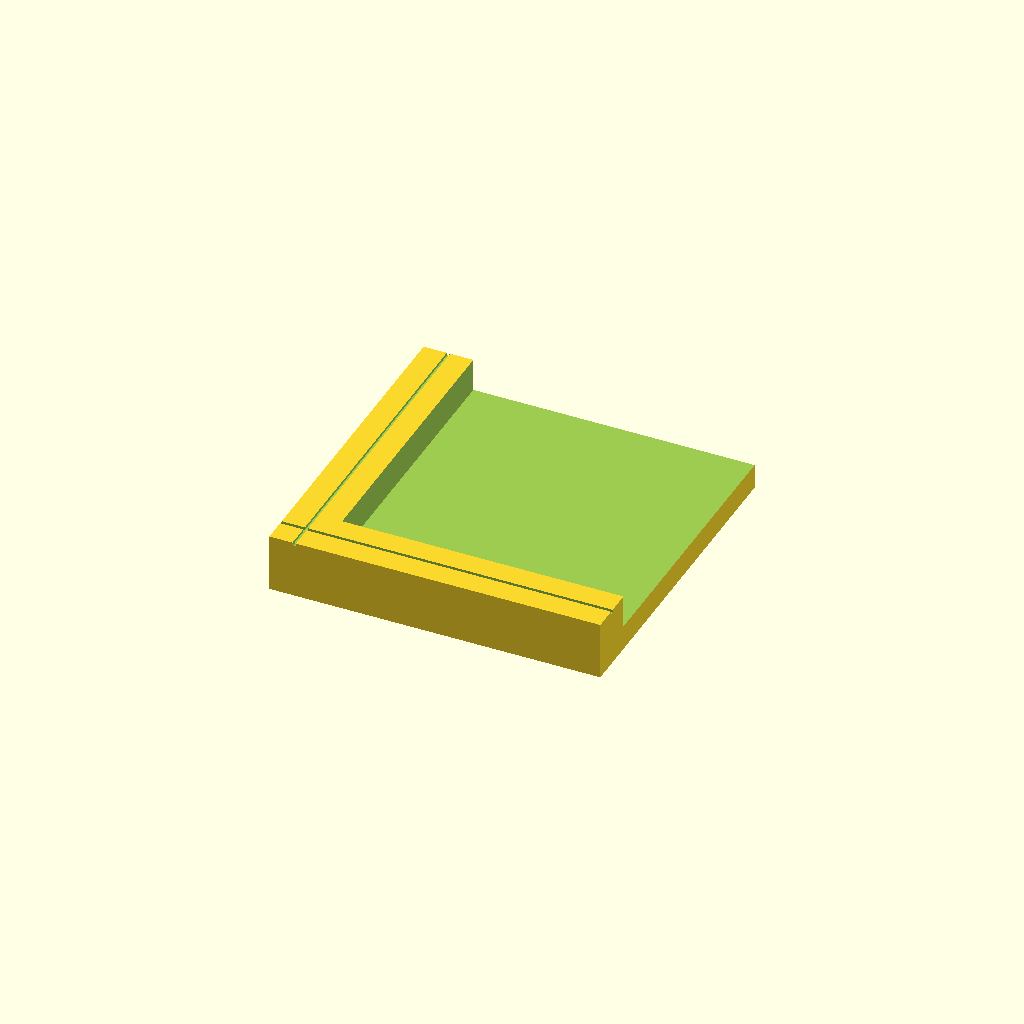
Cell 1 — every parameter at its default value.
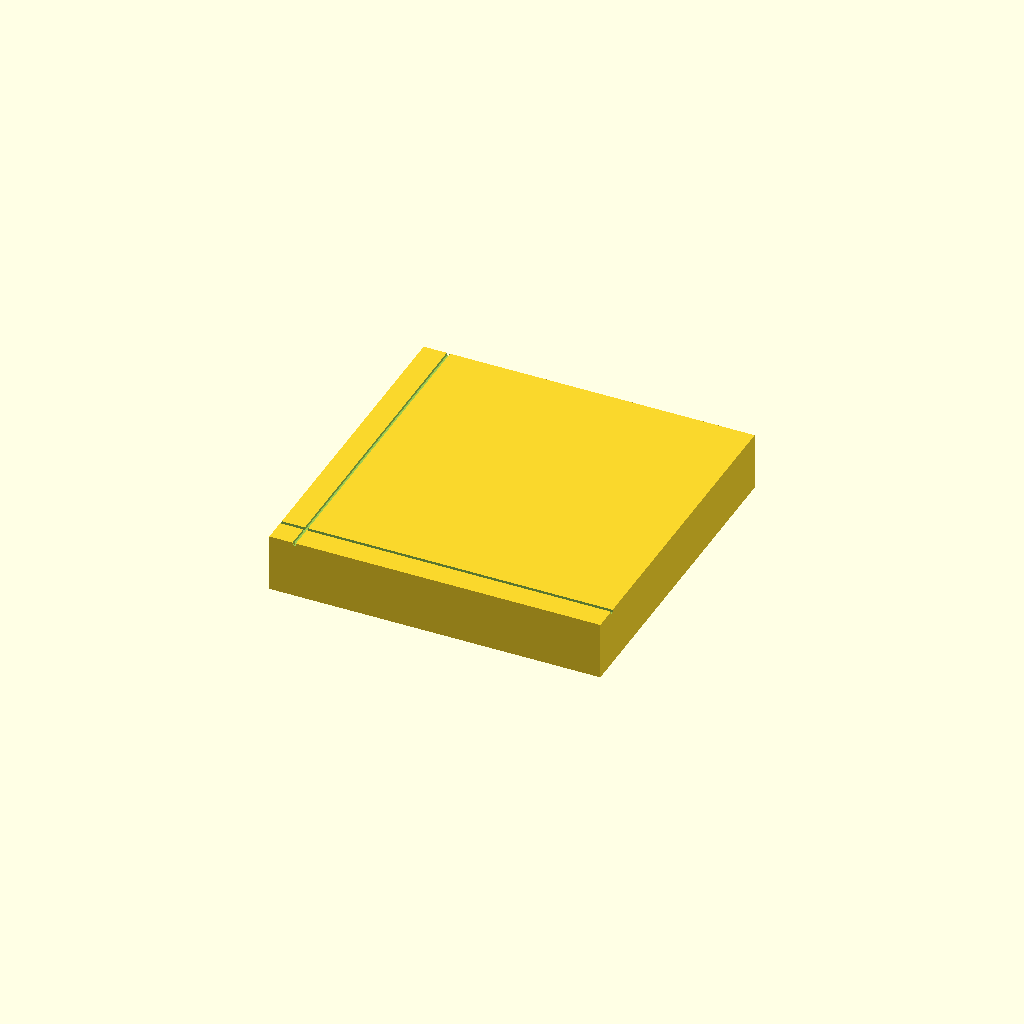
Cell 2 — Show_water set to false, the other parameters unchanged.
All cells are drawn from one camera (rotation 55°, 0°, 25°, orthographic, colour scheme Cornfield), so only the parameter changes between them.
Source of the model, scad/pool/pool.scad:
// pool / pool — a swimming pool built from composable tiles, the way the walls build a room
// shell: not one printed pool, but a small kit of square tiles that BUTT flush on a fixed
// module and, laid out together, read as one pool — a coping (the paved rim) all the way round
// a continuous sheet of sunken water. Like the wall segments, every tile is the same size and
// square-ended so any two meet cleanly; unlike them, what a tile carries is not a length on its
// face but water sunk into its top and coping raised round the outside.
//
// Six Kinds make any pool, exactly as the walls' corner is just two segments butting:
//
//     corner   coping on TWO outside edges (-X and -Y), water on the inner quarter
//     edge     coping on ONE outside edge (-Y), water filling the rest — a side of the pool
//     water    no coping — water to every edge, an interior tile for a bigger pool
//     steps    an edge tile whose water STEPS down from the coping — the shallow-end entry
//     round    a corner whose OUTSIDE corner and water edge are rounded (a curved pool end);
//              the two straight edges still butt, so only the free corner curves
//     ladder   an edge tile with a SOLID pool ladder standing at the -Y edge: a rounded slab
//              that rises from the floor and curves over the coping, its rungs cut as blind relief
//
// The smallest pool is four corners (turned to face out — see below), which already give a full
// coping ring round four quarters of water. A longer pool drops `edge` tiles along the sides
// and `water` tiles in the middle between the corners; a `steps` or `ladder` tile replaces one
// edge where you get in, and a `round` corner swaps a square corner for a curved one:
//
//     [corner][ edge ][corner]        turn a corner/edge in the plan the way you turn a wall:
//     [ edge ][water ][ edge ]        the default corner faces its coping -X/-Y (a SW corner),
//     [corner][steps ][corner]        a quarter turn gives the other three corners and sides.
//
// On its open (butting) edges a tile's water runs right to the edge, so where two tiles meet
// there is no wall between them and the water reads as one continuous sheet; each tile is still
// a single solid piece, held together by its coping and by the floor that carries the water —
// an interior `water` tile is simply that floor, a low slab that sits below the coping round it.
//
// It prints the right way up with nothing to support: the water is a recess that opens UPWARD
// (its walls are vertical, like a real pool wall — no overhang), the coping is solid, and the steps
// rise as a plain staircase from the floor to the deck. The ladder is a SOLID slab standing at the
// edge — its rungs cut as blind relief (no open holes), and its only lean, the top curving over the
// coping, kept under 45°. The pool is left as
// an EMPTY BASIN — a bare sunken floor, with no water surface modelled in it. Like the shower tray, a
// pool is nearly floor level, and its Height is set not by how tall a pool is but by what it
// takes to sink a visible pan of water ABOVE a magnet pocket — so it is a low tile, clamped to
// what fits and warning in the render log when the water had to be made shallower (POOL_H).
//
// Module is the tile's real-world side in cm (200 = a 2 m square; a 3x2 layout is a 6x4 m pool).
// Coping is the paved rim's real width. Height is the tile's real height in cm. Magnets sit in
// the solid floor under the water, like any near-square piece (see Magnet_* in lib/common.scad).

include <../lib/common.scad>

Kind   = "corner";  // corner | edge | water | steps | round | ladder
Module = 200;       // cm — the tile's side; every tile in a pool shares it, so they line up
Height = 35;        // cm — a low tile (a pool is near floor level; the height buries a magnet)

// the printed height, mm: Height at the plan scale
Print_h = printed_h(Height);

Show_water = true;
// The pool, real cm. Coping is the paved rim raised round the outside edges. Water_depth is how
// far the water sinks — clamped to what the height leaves over a magnet pocket (see water_dz(),
// which warns when it gave any back). On an open edge the water is run Bleed cm past the tile
// edge, so a butting neighbour's water joins it with no wall between — an internal detail, but
// exposed so a run of tiles that must overlap slightly can be tuned.
Coping      = 30;   // cm of raised paved rim on an outside edge
Water_depth = 20;   // cm the water sinks below the coping
Water_floor = 1.2;  // printed mm of material kept under the water, over a magnet pocket
Bleed       = 10;   // cm the water runs past an OPEN edge, so neighbours merge into one sheet

// The shallow-end steps (Kind = "steps"): a flight descending from the -Y coping into the pool.
Steps     = 3;    // treads from deck down to the pool floor ...
Steps_run = 55;   // ... and how far into the tile (cm) they reach before the full-depth water

// The rounded corner (Kind = "round"): the outside corner and the water edge sweep a quarter
// circle instead of turning a right angle. Corner_r is the OUTER radius in real cm (0 = auto, a
// full quarter round of Module/2); the water edge follows it one Coping in, so the paved rim
// keeps its width round the curve. Only the free -X/-Y corner curves — the +X/+Y edges stay
// square, so a round tile still butts its neighbours.
Corner_r = 0;

// The pool ladder (Kind = "ladder"): a SOLID pool ladder standing at the -Y pool edge — a rounded
// slab (a fin, thin in Y) that rises from the pool floor, past the deck, and curves OVER THE COPING
// toward -Y the way a real pool ladder's handrails arch over. Where the old ladder was an open frame
// of thin tube, this is one solid body: more figurative, sturdy, and with nothing to bridge. The
// rungs are RELIEF — shallow blind grooves cut across the front (-Y) face between two rails left
// standing proud at the sides — so it reads as a ladder at a glance but has NO OPEN HOLES: each
// groove is a short ceiling in a vertical wall, which prints without support. Its only lean is the
// arched top, clamped so it never oversails more than 45° over the coping (over, below).
//
//        __              a rounded slab, seen from the front (-Y):
//      /    \            - the top curves over the coping toward the deck (<=45°)
//     | |||| |           - two rails stand proud at the sides ( | ... | )
//     | |||| |           - the rungs are grooves cut between them ( |||| )
//     |_||||_|           - it welds to the pool floor and rises past the deck
//
Ladder_w   = 46;  // cm — the slab's outer width, rail to rail (narrow, so it reads as a ladder)
Ladder_d   = 16;  // cm — the slab's thickness in Y (a solid fin — prints as a wall, nothing bridges)
Rail       = 9;   // cm — the rail left proud at each side (the rung grooves stop short of it)
Rungs      = 4;   // rungs shown in the relief field (grooves between them are blind — no holes)
Rung_cut   = 1.6; // printed mm each rung groove is sunk into the front face (blind, ~2 mm left behind)
Rail_up    = 26;  // cm the slab rises above the deck before the top curves over
Arch_rise  = 14;  // cm the curved top adds above that ...
Arch_over  = 9;   // ... leaning this far toward the deck (clamped to <=45°: over = min(this, rise))

// Coping joints: one groove down the middle of each paved rim, parallel to the pool edge, so a
// big flat band of coping reads as paving and not as a blank wall top. Ink, but the coping is
// the one big flat face here and a joint is genuinely a joint (cf. the wall's engraved length).
Show_joints = true;
Joint_w     = 2;    // cm — the groove width

// Magnet pockets in the bottom face (0 = none). A tile is a big near-square block with a full
// solid bottom (the water only cuts the top), so the pockets sit in the floor under the water
// like any piece; two keep a 2 m tile from pivoting between its neighbours. Centre_magnet adds
// one more pocket in the very middle — a 2 m tile is a wide, near-square sheet, and a third
// pocket at its centre stops it lifting or drumming between the two in the row.
Magnets       = 2;
Centre_magnet = true;

// ---- which edges carry coping, per Kind -------------------------------------
function is_corner() = (Kind == "corner" || Kind == "round");            // two outside edges
function cope_xn() = is_corner();                                        // -X outside edge
function cope_xp() = false;                                              // +X (always inner)
function cope_yn() = (is_corner() || Kind == "edge" || Kind == "steps"
                                  || Kind == "ladder");                  // -Y outside edge
function cope_yp() = false;                                              // +Y (always inner)

// The water rectangle, real cm from the tile centre: inset by the coping on an outside edge, and
// run Bleed past the tile edge on a butting one, so neighbours' water joins with no wall.
function wx0() = cope_xn() ? -Module / 2 + Coping : -Module / 2 - Bleed;
function wx1() = cope_xp() ?  Module / 2 - Coping :  Module / 2 + Bleed;
function wy0() = cope_yn() ? -Module / 2 + Coping : -Module / 2 - Bleed;
function wy1() = cope_yp() ?  Module / 2 - Coping :  Module / 2 + Bleed;

// How far the water sinks (printed mm), clamped to leave a magnet pocket plus its cover under it.
function water_under() = magnet_count(Module, Module, Magnets) > 0 ? magnet_pocket_h() : 0;
function water_dz()    = max(0, min(rise(Water_depth),
                                    Print_h - water_under() - Water_floor));
// The step run, clamped so it cannot reach past the water it is cut into.
function steps_run()   = min(Steps_run, wy1() - wy0());
function floor_z()     = Print_h - water_dz();   // the flat pool floor, printed mm

// The rounded corner's outer radius (real cm), clamped so it leaves a full-width coping (a water
// edge inside the tile) and never overruns the tile — and the arc centre, on the diagonal.
function corner_r()  = min(Module / 2, max(Coping + 5, Corner_r > 0 ? Corner_r : Module / 2));
function corner_c()  = -Module / 2 + corner_r();   // arc centre x (= y, by symmetry)

pool();

module pool() {
    if (Show_water && water_dz() < rise(Water_depth) - 0.001)
        echo(str("WARNING: a ", Water_depth, " cm pool does not fit in a ", Height,
                 " cm tile over ", water_under(), " mm of magnet pocket — sunk ",
                 rise_cm(water_dz()), " cm instead (give it more: POOL_H)"));
    union() {
        difference() {
            linear_extrude(height = Print_h) tile_2d();  // square ends, so tiles butt flush
            if (Show_water) water_cut();
            if (Show_joints) coping_joints();
            pool_magnets();
        }
        // added on top of the solid: the solid ladder standing at the -Y edge
        if (Kind == "ladder") ladder_body();
    }
}

// ---- the tile outline -------------------------------------------------------
// A plain square, except the `round` tile, whose free (-X,-Y) corner is swept to a quarter
// circle of corner_r(). The rounding is a corner nub removed from the square: the little
// corner box minus the arc disc is exactly the sharp corner outside the curve.
module tile_2d() {
    if (Kind == "round")
        difference() {
            box_2d(-Module / 2, Module / 2, -Module / 2, Module / 2);
            corner_nub_2d(corner_r());
        }
    else
        box_2d(-Module / 2, Module / 2, -Module / 2, Module / 2);
}

// The sharp corner outside an arc of radius <r> about corner_c(): the r x r box at the tile's
// (-X,-Y) corner with the arc disc taken out. Removed from a square it rounds that one corner;
// removed from the water rectangle it rounds the water's inner edge to match.
module corner_nub_2d(r) {
    c = corner_c();
    difference() {
        box_2d(-Module / 2, c, -Module / 2, c);
        translate([cm(c), cm(c)]) circle(r = cm(r));
    }
}

// A rectangle given by its real-cm edges, as a 2D region centred where it belongs.
module box_2d(x0, x1, y0, y1) {
    if (x1 > x0 && y1 > y0)
        translate([cm((x0 + x1) / 2), cm((y0 + y1) / 2)])
            square([cm(x1 - x0), cm(y1 - y0)], center = true);
}

// ---- the water --------------------------------------------------------------
// The water: one downward recess for a flat pool floor, the `round` tile's rounded region, or —
// for `steps` — a flight near the -Y coping (each tread cut a little deeper than the last)
// giving way to full-depth water beyond it. The `ladder` tile cuts full-depth water like an
// edge and gets its solid ladder added back on top (ladder_body).
module water_cut() {
    if (Kind == "steps" && steps_run() > 0) {
        n   = max(1, Steps);
        run = steps_run();
        for (k = [0 : n - 1])                          // the flight: shallow at the coping ...
            cut_box(wx0(), wx1(),
                    wy0() + run * k / n, wy0() + run * (k + 1) / n,
                    water_dz() * (k + 1) / n);
        if (wy1() - (wy0() + run) > 0.01)              // ... full depth beyond it
            cut_box(wx0(), wx1(), wy0() + run, wy1(), water_dz());
    } else if (Kind == "round") {
        translate([0, 0, floor_z()])
            linear_extrude(height = water_dz() + 0.1) round_water_2d();
    } else {
        cut_box(wx0(), wx1(), wy0(), wy1(), water_dz());
    }
}

// The rounded water region: the water rectangle with its inner corner (nearest the tile's free
// corner) cut back to the arc one Coping inside the outer curve, so the paved rim keeps its
// width all the way round the bend.
module round_water_2d() {
    difference() {
        box_2d(wx0(), wx1(), wy0(), wy1());
        corner_nub_2d(corner_r() - Coping);
    }
}

// One box of water removed from the top: over the real-cm rectangle [x0,x1] x [y0,y1], sunk
// <dz> printed mm. Walls come out vertical — a pool wall, and an upward recess the printer needs
// no support for.
module cut_box(x0, x1, y0, y1, dz) {
    if (x1 > x0 && y1 > y0 && dz > 0)
        translate([cm(x0), cm(y0), Print_h - dz])
            cube([cm(x1 - x0), cm(y1 - y0), dz + 0.1]);
}

// ---- the ladder -------------------------------------------------------------
// A SOLID pool ladder standing at the -Y pool edge: a rounded slab (a fin, thin in Y) rising from
// the pool floor, past the deck, its top curving OVER the coping toward -Y — the handrail arch of a
// real pool ladder, but built solid so it is figurative and sturdy with nothing to bridge. The rungs
// are relief (ladder_rungs): shallow blind grooves across the front face between two proud side
// rails, so it reads as a ladder yet has no open holes. The only lean is the arched top, clamped so
// it never oversails more than 45° — the lean is a Y step over a Z rise, so the clamp is in printed
// space and tightens as Height_scale shrinks the piece. Its foot buries into the pool floor, welding
// it to the tile; it stands a little clear of the coping so the whole silhouette shows.
module ladder_body() {
    r      = Ladder_d / 2;                          // fin half-thickness (cm)
    yc     = wy0() + r + 2;                          // fin plane, just inside the pool edge (cm)
    z_bot  = floor_z();                              // foot, on the pool floor (printed mm)
    z_knee = Print_h + rise(Rail_up);               // top of the straight part (printed mm)
    over   = min(Arch_over, Arch_rise * Height_scale);  // lean, clamped to <=45° in printed space
    z_top  = z_knee + rise(Arch_rise);              // the arched handrail top ...
    y_top  = yc - over;                              // ... leaned toward the deck (-Y)
    ex     = max(0, Ladder_w / 2 - r);              // the rounded rail-end centres, in from the edge

    if (over < Arch_over - 0.001)
        echo(str("NOTE: ladder top lean clamped from ", Arch_over, " to ", over,
                 " cm so it stays under 45° at Height_scale ", Height_scale,
                 " (give it more rise: ARCH_RISE)"));

    difference() {
        union() {
            translate([0, 0, z_bot])                 // the straight fin, floor -> knee
                linear_extrude(height = z_knee - z_bot) fin_2d(ex, yc);
            hull() {                                  // the top, curving over the coping
                translate([0, 0, z_knee - 0.01])
                    linear_extrude(height = 0.02) fin_2d(ex, yc);
                for (s = [-1, 1])
                    translate([cm(s * ex), cm(y_top), z_top]) sphere(d = cm(Ladder_d), $fn = 24);
            }
        }
        ladder_rungs(yc, r, z_bot, z_knee);           // the rungs, as blind relief in the front face
    }
}

// The fin's cross-section: a stadium (a rounded bar) Ladder_w cm wide and Ladder_d cm thick, centred
// on the fin plane <yc> cm, its rounded ends <ex> cm out from centre — so the rails read round-ended.
module fin_2d(ex, yc) {
    hull() for (s = [-1, 1])
        translate([cm(s * ex), cm(yc)]) circle(d = cm(Ladder_d), $fn = 24);
}

// The rungs: a stack of shallow horizontal grooves cut into the front (-Y) face of the fin, each
// spanning the field between the two side rails and sunk Rung_cut printed mm — blind recesses, so
// the ladder reads as rungs with NO open holes to bridge. The grooves fall between the proud rungs,
// running from a little below the deck (a rung shows at the water line) up to just under the knee;
// the field stops Rail cm short of each edge, leaving the side rails standing proud.
module ladder_rungs(yc, r, z_bot, z_knee) {
    z_a   = max(z_bot + rise(4), Print_h - rise(12));  // lowest groove ...
    z_b   = z_knee - rise(4);                           // ... to just under the top
    fw    = Ladder_w - 2 * Rail;                        // the groove field width (cm)
    bands = 2 * max(1, Rungs) + 1;                       // grooves top, bottom and between the rungs
    face  = cm(yc - r);                                  // the fin's front (-Y) face, printed mm
    if (fw > 0 && z_b > z_a)
        for (k = [0 : 2 : bands - 1]) {                 // the even bands are the grooves
            gh = (z_b - z_a) / bands;
            zc = z_a + (z_b - z_a) * (k + 0.5) / bands;
            translate([0, face + Rung_cut / 2 - 0.05, zc])
                cube([cm(fw), Rung_cut + 0.1, gh * 0.82], center = true);
        }
}

// ---- coping and magnets -----------------------------------------------------
// A joint groove down the centre of each paved rim, parallel to the pool edge it runs along. On
// the rounded corner the -X and -Y joints stop at the bend and a quarter-circle joint carries
// the line round it, so the paving reads as one band round the curve.
module coping_joints() {
    if (Kind == "round") {
        c = corner_c();
        mid = corner_r() - Coping / 2;                          // the band's centre radius
        if (cope_yn())
            groove((c + Module / 2) / 2, -Module / 2 + Coping / 2,
                   Module / 2 - c, Joint_w, Print_h);           // the -Y straight, beyond the bend
        if (cope_xn())
            groove(-Module / 2 + Coping / 2, (c + Module / 2) / 2,
                   Joint_w, Module / 2 - c, Print_h);           // the -X straight, beyond the bend
        translate([0, 0, Print_h - Label_depth])
            linear_extrude(height = Label_depth + 0.01)
                translate([cm(c), cm(c)]) stroke_arc(cm(mid), 180, 270, cm(Joint_w));
    } else {
        if (cope_yn()) groove(0, -Module / 2 + Coping / 2, Module, Joint_w, Print_h);
        if (cope_xn()) groove(-Module / 2 + Coping / 2, 0, Joint_w, Module, Print_h);
    }
}

// The pockets in the bottom face: the usual row, and — where Centre_magnet asks and the row has
// not already put one dead centre (an odd count does) — one more in the very middle of the tile.
module pool_magnets() {
    if (Magnets > 0)
        magnets(Module, Module, Magnets);
    if (Centre_magnet && water_under() > 0 && !row_has_centre()) {
        dia = magnet_d_for(Module, Module);
        magnet_pocket(0, 0, dia, magnet_h_for(dia));
    }
}

// True when the magnet row already lands a pocket on the tile centre, so Centre_magnet would
// only cut the same hole twice.
function row_has_centre() =
    len([for (p = magnet_row(Module, Module, Magnets))
             if (abs(p[0]) < 0.01 && abs(p[1]) < 0.01) 1]) > 0;
Parameter table extracted from the source (name, type, default, range or options):
Kind: string, default "corner"
Module: number, default 200
Height: number, default 35
Show_water: bool, default true
Coping: number, default 30
Water_depth: number, default 20
Water_floor: number, default 1.2
Bleed: number, default 10
Steps: number, default 3
Steps_run: number, default 55
Corner_r: number, default 0
Ladder_w: number, default 46
Ladder_d: number, default 16
Rail: number, default 9
Rungs: number, default 4
Rung_cut: number, default 1.6
Rail_up: number, default 26
Arch_rise: number, default 14
Arch_over: number, default 9
Show_joints: bool, default true
Joint_w: number, default 2
Magnets: number, default 2
Centre_magnet: bool, default true
